Photos from the image-classification dataset "crackdata" in the GitHub repository TianjieZhang1993/RCCD. Its 4 classes are: alligator cracking, block cracks, longitudinal cracks, transverse cracks.

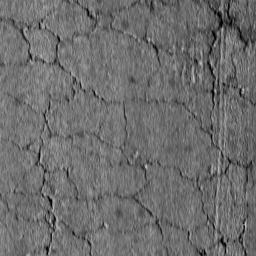
Label: alligator cracking

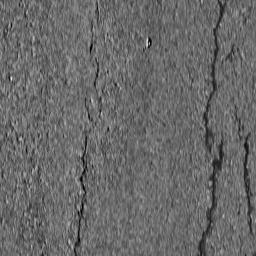
Label: block cracks

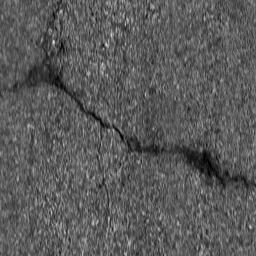
Label: transverse cracks

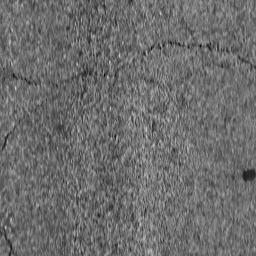
Label: transverse cracks

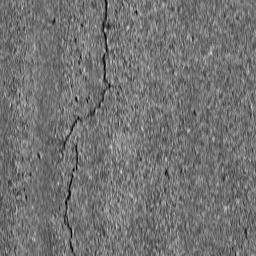
Label: longitudinal cracks

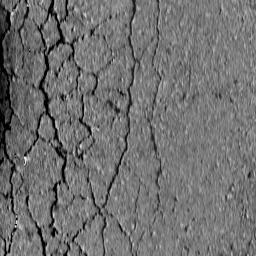
Label: alligator cracking
